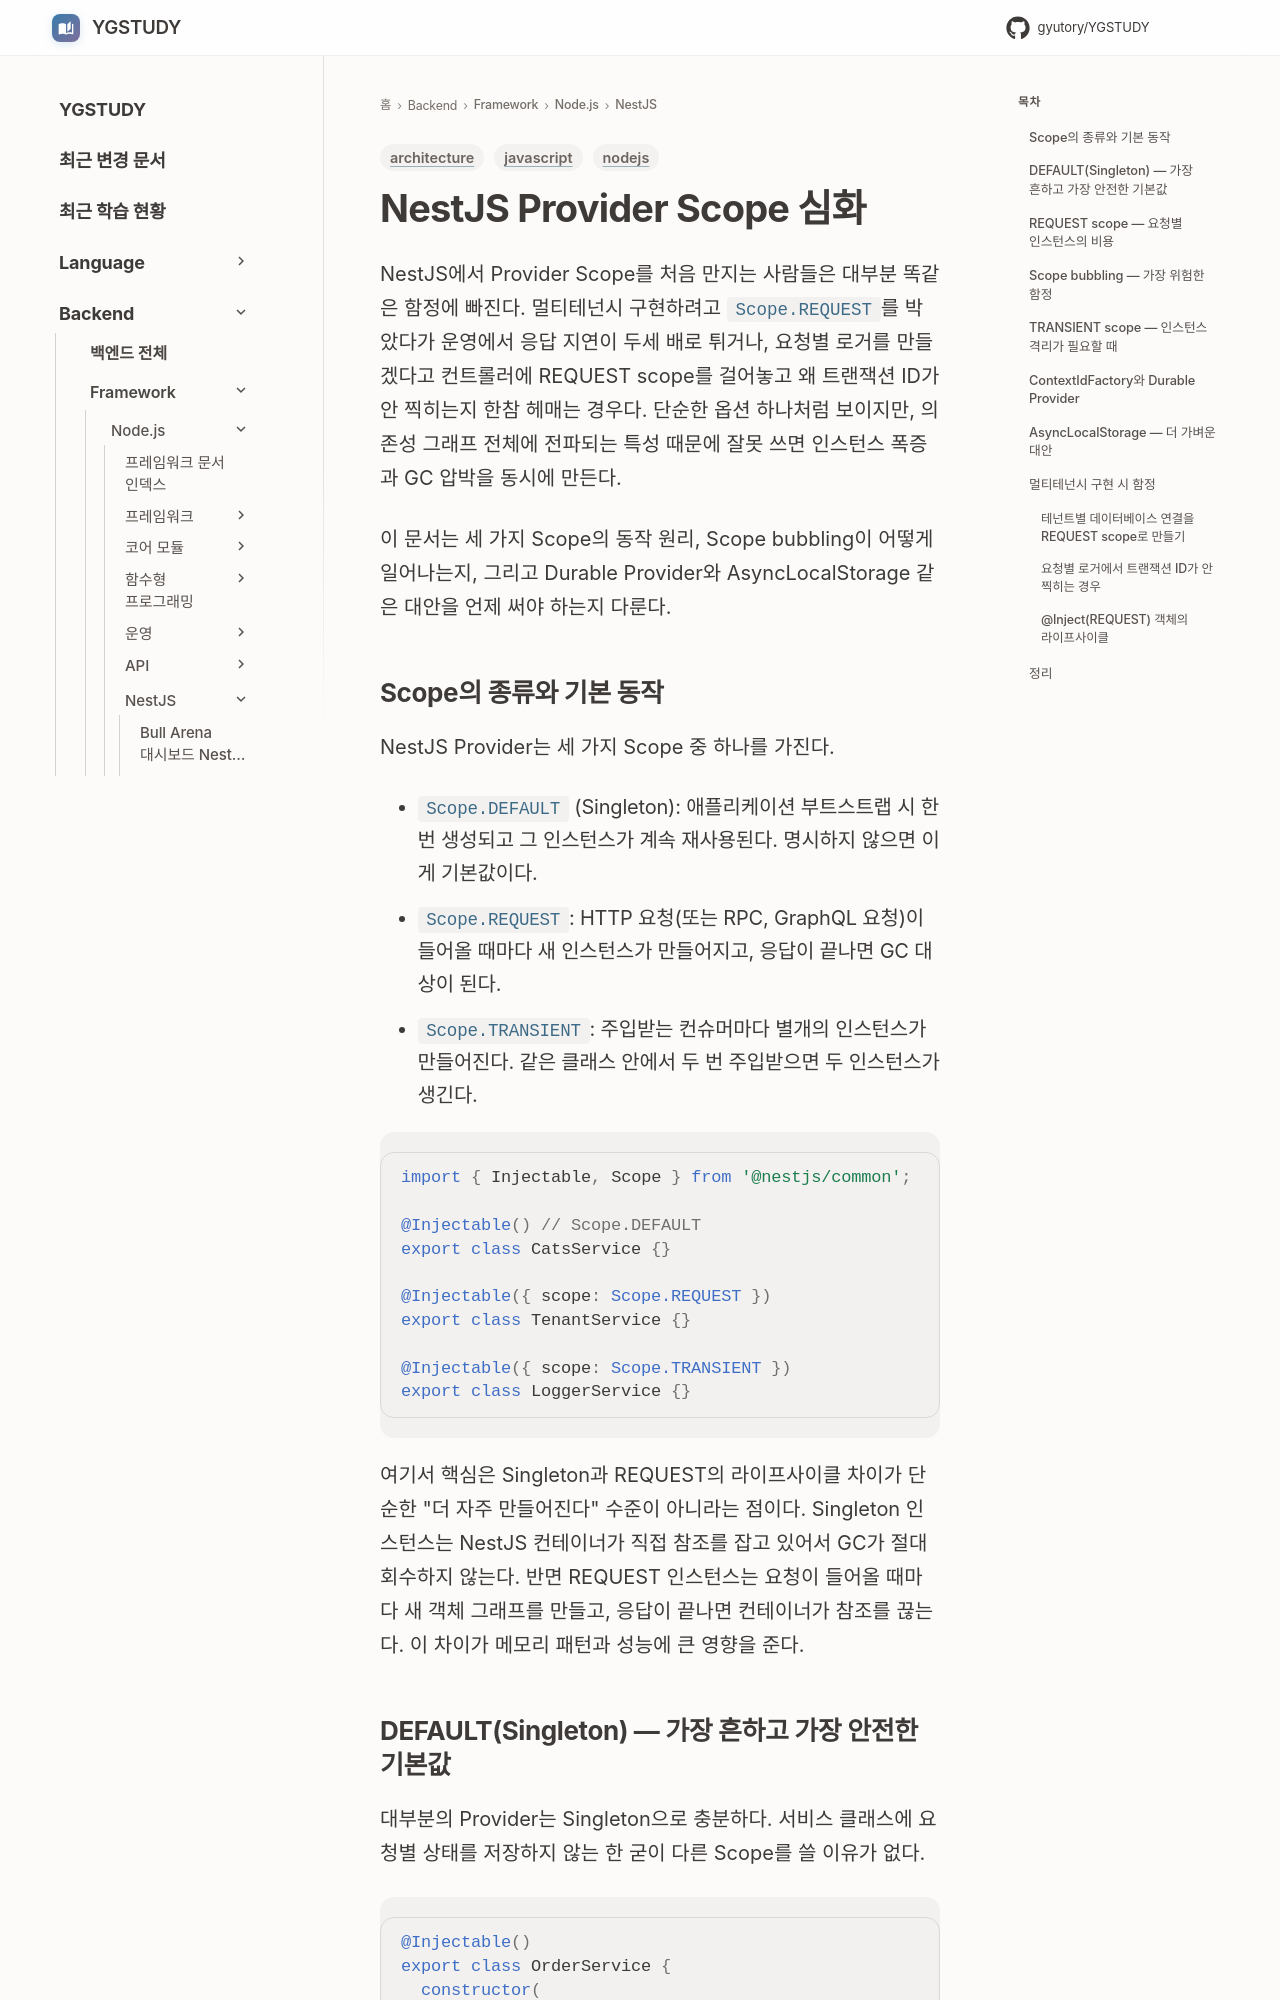

repository: GYUTORY/YGSTUDY · page: Framework/Node/NestJS/Nest_JS_Provider_Scope/index.html · generator: mkdocs

---
title: NestJS Provider Scope 심화
tags: [nodejs, javascript, architecture]
updated: 2026-08-02
---

# NestJS Provider Scope 심화

NestJS에서 Provider Scope를 처음 만지는 사람들은 대부분 똑같은 함정에 빠진다. 멀티테넌시 구현하려고 `Scope.REQUEST`를 박았다가 운영에서 응답 지연이 두세 배로 튀거나, 요청별 로거를 만들겠다고 컨트롤러에 REQUEST scope를 걸어놓고 왜 트랜잭션 ID가 안 찍히는지 한참 헤매는 경우다. 단순한 옵션 하나처럼 보이지만, 의존성 그래프 전체에 전파되는 특성 때문에 잘못 쓰면 인스턴스 폭증과 GC 압박을 동시에 만든다.

이 문서는 세 가지 Scope의 동작 원리, Scope bubbling이 어떻게 일어나는지, 그리고 Durable Provider와 AsyncLocalStorage 같은 대안을 언제 써야 하는지 다룬다.

## Scope의 종류와 기본 동작

NestJS Provider는 세 가지 Scope 중 하나를 가진다.

- `Scope.DEFAULT` (Singleton): 애플리케이션 부트스트랩 시 한 번 생성되고 그 인스턴스가 계속 재사용된다. 명시하지 않으면 이게 기본값이다.
- `Scope.REQUEST`: HTTP 요청(또는 RPC, GraphQL 요청)이 들어올 때마다 새 인스턴스가 만들어지고, 응답이 끝나면 GC 대상이 된다.
- `Scope.TRANSIENT`: 주입받는 컨슈머마다 별개의 인스턴스가 만들어진다. 같은 클래스 안에서 두 번 주입받으면 두 인스턴스가 생긴다.

```typescript
import { Injectable, Scope } from '@nestjs/common';

@Injectable() // Scope.DEFAULT
export class CatsService {}

@Injectable({ scope: Scope.REQUEST })
export class TenantService {}

@Injectable({ scope: Scope.TRANSIENT })
export class LoggerService {}
```

여기서 핵심은 Singleton과 REQUEST의 라이프사이클 차이가 단순한 "더 자주 만들어진다" 수준이 아니라는 점이다. Singleton 인스턴스는 NestJS 컨테이너가 직접 참조를 잡고 있어서 GC가 절대 회수하지 않는다. 반면 REQUEST 인스턴스는 요청이 들어올 때마다 새 객체 그래프를 만들고, 응답이 끝나면 컨테이너가 참조를 끊는다. 이 차이가 메모리 패턴과 성능에 큰 영향을 준다.
